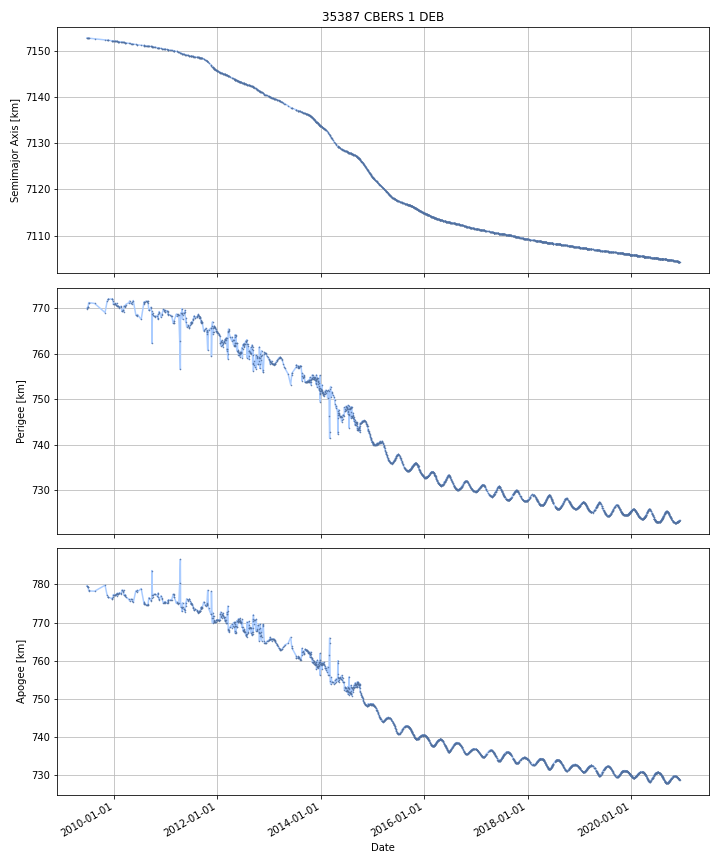

Values plotted in this chart, from the file beside it:
DATE, SEMIMAJOR_AXIS, PERIAPSIS, APOAPSIS, DOT_SEMIMAJOR_AXIS, DOT_PERIAPSIS, DOT_APOAPSIS
2009-06-22, 7153, 769.9, 779.6, , , 
2009-06-23, 7153, 769.8, 779.7, -0.0009675, -0.0497, 0.04776
2009-06-24, 7153, 769.9, 779.6, -0.002346, 0.02631, -0.03101
2009-06-25, 7153, 769.9, 779.6, -0.002696, 0.04562, -0.05101
2009-06-26, 7153, 770, 779.5, -0.002696, 0.04562, -0.05101
2009-06-27, 7153, 770, 779.5, -0.002696, 0.04562, -0.05101
2009-06-28, 7153, 770.1, 779.4, -0.002696, 0.04562, -0.05101
2009-06-29, 7153, 770.1, 779.4, -0.002696, 0.04562, -0.05101
2009-06-30, 7153, 770.1, 779.3, -0.003843, 0.02639, -0.03408
2009-07-01, 7153, 770.3, 779.2, -0.00293, 0.1733, -0.1792
2009-07-02, 7153, 770.5, 779, -0.00293, 0.1733, -0.1792
2009-07-03, 7153, 770.6, 778.8, -0.00293, 0.1733, -0.1792
2009-07-04, 7153, 770.8, 778.6, -0.00293, 0.1733, -0.1792
2009-07-05, 7153, 771, 778.4, -0.00293, 0.1733, -0.1792
2009-07-06, 7153, 771.2, 778.3, -0.003234, 0.166, -0.1725
2009-07-07, 7153, 771.2, 778.3, -0.003123, -0.00443, -0.001817
2009-07-08, 7153, 771.1, 778.3, -0.003123, -0.00443, -0.001817
2009-07-09, 7153, 771.1, 778.3, -0.003123, -0.00443, -0.001817
2009-07-10, 7153, 771.1, 778.3, -0.003123, -0.00443, -0.001817
2009-07-11, 7153, 771.1, 778.3, -0.003123, -0.00443, -0.001817
2009-07-12, 7153, 771.1, 778.3, -0.003123, -0.00443, -0.001817
2009-07-13, 7153, 771.1, 778.3, -0.003123, -0.00443, -0.001817
2009-07-14, 7153, 771.1, 778.3, -0.003123, -0.00443, -0.001817
2009-07-15, 7153, 771.1, 778.2, -0.003123, -0.00443, -0.001817
2009-07-16, 7153, 771.1, 778.2, -0.003123, -0.00443, -0.001817
2009-07-17, 7153, 771.1, 778.2, -0.003123, -0.00443, -0.001817
2009-07-18, 7153, 771.1, 778.2, -0.003123, -0.00443, -0.001817
2009-07-19, 7153, 771.1, 778.2, -0.003123, -0.00443, -0.001817
2009-07-20, 7153, 771.1, 778.2, -0.003123, -0.00443, -0.001817
2009-07-21, 7153, 771.1, 778.2, -0.003123, -0.00443, -0.001817
2009-07-22, 7153, 771.1, 778.2, -0.003123, -0.00443, -0.001817
2009-07-23, 7153, 771.1, 778.2, -0.003123, -0.00443, -0.001817
2009-07-24, 7153, 771.1, 778.2, -0.003123, -0.00443, -0.001817
2009-07-25, 7153, 771.1, 778.2, -0.003123, -0.00443, -0.001817
2009-07-26, 7153, 771.1, 778.2, -0.003123, -0.00443, -0.001817
2009-07-27, 7153, 771.1, 778.2, -0.003123, -0.00443, -0.001817
2009-07-28, 7153, 771.1, 778.2, -0.003123, -0.00443, -0.001817
2009-07-29, 7153, 771.1, 778.2, -0.003123, -0.00443, -0.001817
2009-07-30, 7153, 771.1, 778.2, -0.003123, -0.00443, -0.001817
2009-07-31, 7153, 771, 778.2, -0.003123, -0.00443, -0.001817
2009-08-01, 7153, 771, 778.2, -0.003123, -0.00443, -0.001817
2009-08-02, 7153, 771, 778.2, -0.003123, -0.00443, -0.001817
2009-08-03, 7153, 771, 778.2, -0.003123, -0.00443, -0.001817
2009-08-04, 7153, 771, 778.2, -0.003123, -0.00443, -0.001817
2009-08-05, 7153, 771, 778.2, -0.003123, -0.00443, -0.001817
2009-08-06, 7153, 771, 778.2, -0.003123, -0.00443, -0.001817
2009-08-07, 7153, 771, 778.2, -0.003123, -0.00443, -0.001817
2009-08-08, 7153, 771, 778.2, -0.003123, -0.00443, -0.001817
2009-08-09, 7153, 771, 778.2, -0.003123, -0.00443, -0.001817
2009-08-10, 7153, 771, 778.2, -0.003123, -0.00443, -0.001817
2009-08-11, 7153, 771, 778.2, -0.003123, -0.00443, -0.001817
2009-08-12, 7153, 771, 778.2, -0.003123, -0.00443, -0.001817
2009-08-13, 7153, 771, 778.2, -0.003123, -0.00443, -0.001817
2009-08-14, 7153, 771, 778.2, -0.003123, -0.00443, -0.001817
2009-08-15, 7153, 771, 778.2, -0.003123, -0.00443, -0.001817
2009-08-16, 7153, 771, 778.2, -0.003087, -0.008536, 0.002362
2009-08-17, 7153, 770.9, 778.2, -0.002926, -0.02699, 0.02114
2009-08-18, 7153, 770.9, 778.2, -0.002926, -0.02699, 0.02114
2009-08-19, 7153, 770.9, 778.3, -0.002926, -0.02699, 0.02114
2009-08-20, 7153, 770.9, 778.3, -0.002926, -0.02699, 0.02114
... 4,130 more rows
